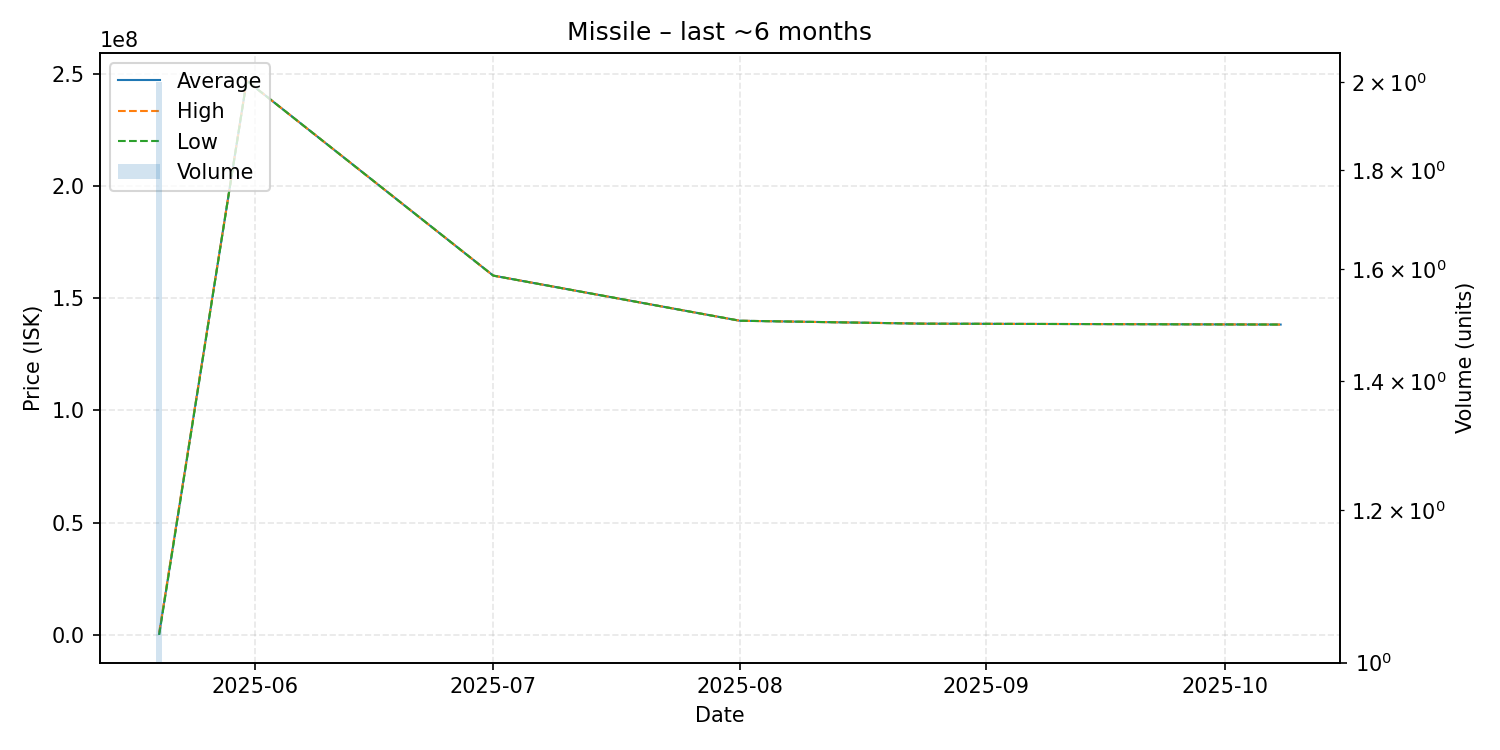

The data file committed next to this chart (first rows):
date, average, highest, lowest, order_count, volume
2025-05-20, 500000, 1000000, 0.01, 2, 2
2025-05-31, 246800000, 246800000, 246800000, 1, 1
2025-07-01, 160000000, 160000000, 160000000, 1, 1
2025-08-01, 139900000, 139900000, 139900000, 1, 1
2025-08-24, 138600000, 138600000, 138600000, 1, 1
2025-10-08, 138200000, 138200000, 138200000, 1, 1
